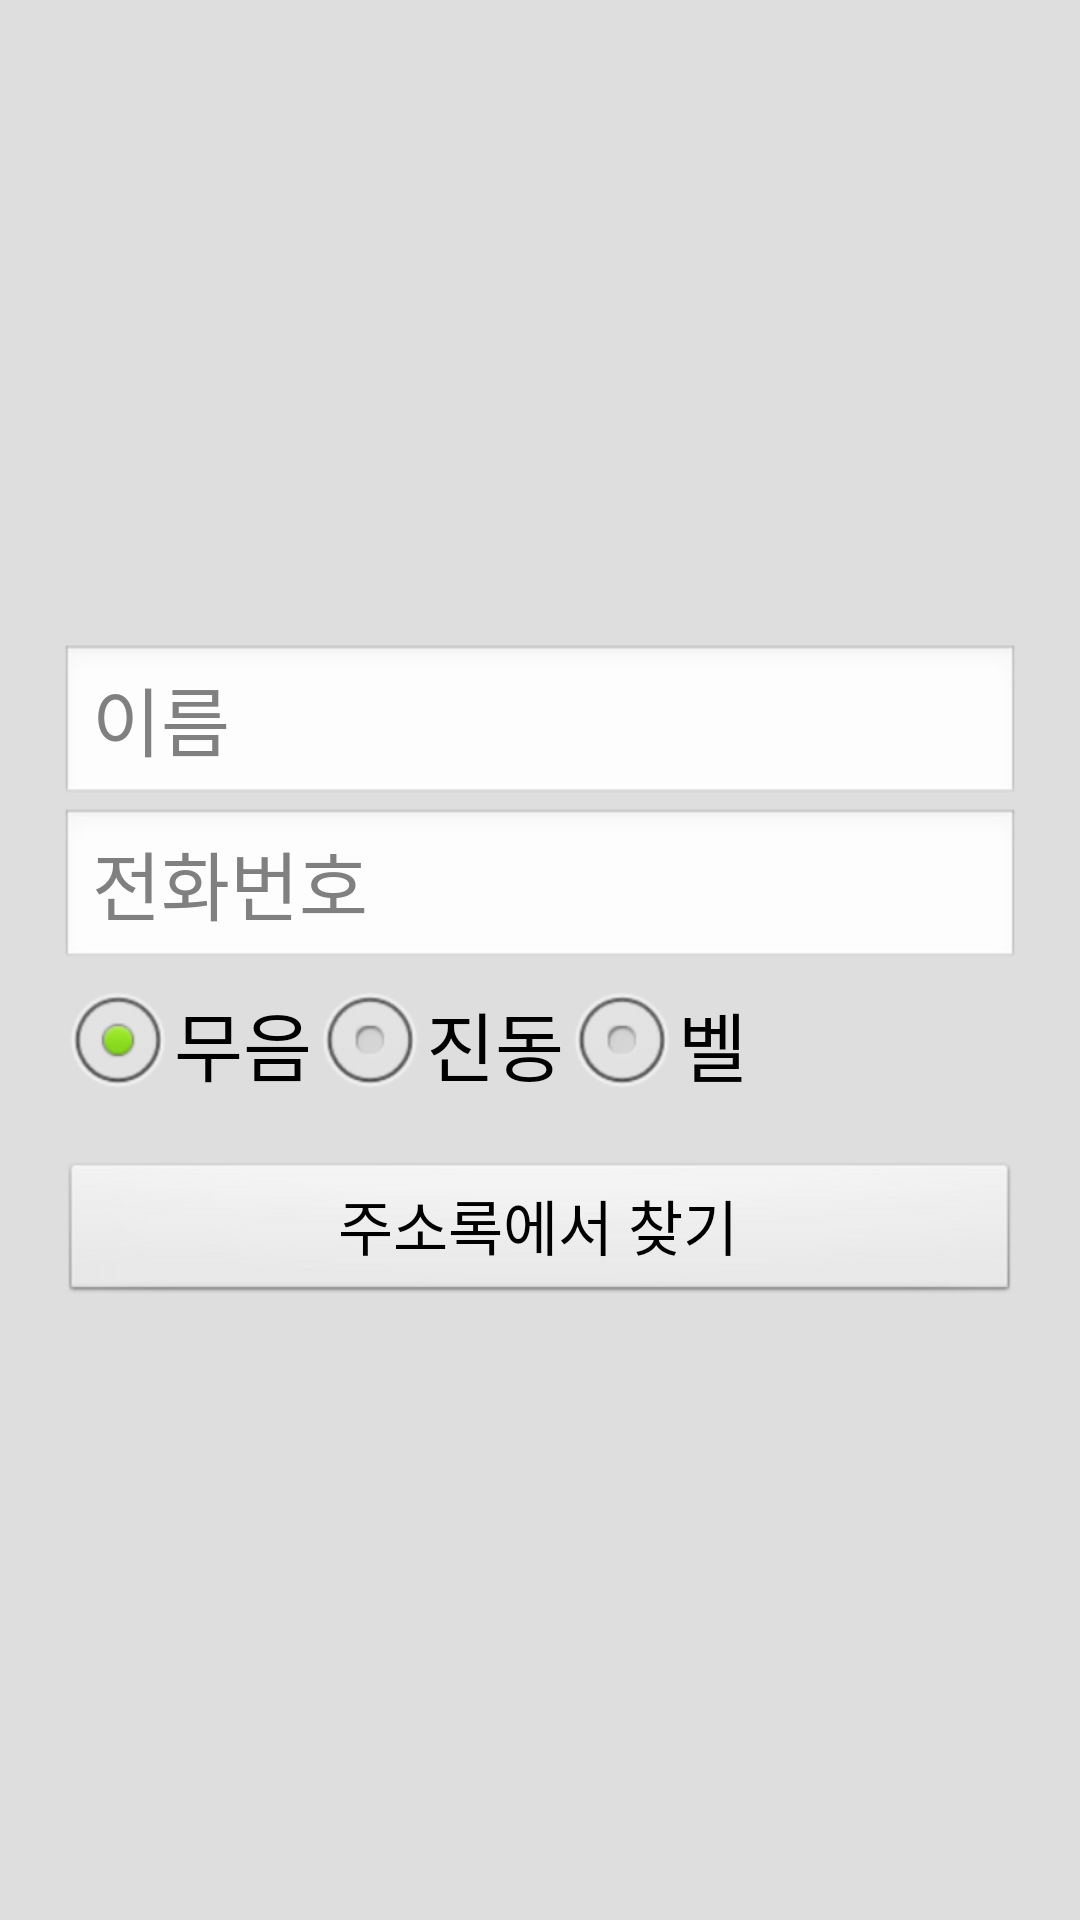

Write the Android layout XML for this screen, with the resource values it uses.
<!-- AndroidManifest.xml: application theme AppTheme -->
<!-- res/layout/contact_add_layout.xml -->
<?xml version="1.0" encoding="utf-8"?>

<LinearLayout xmlns:android="http://schemas.android.com/apk/res/android"
    android:layout_width="fill_parent"
    android:layout_height="fill_parent"
    android:orientation="vertical"
    android:gravity="center" 
    android:background="@color/bg_color"
    >
    <RelativeLayout
        android:layout_width="fill_parent"
        android:layout_height="wrap_content"
        android:focusable="false"
        android:orientation="vertical" 
        android:layout_marginLeft="20dp"
        android:layout_marginRight="20dp"
        android:layout_marginTop="20dp"
        android:layout_marginBottom="10dp"
        >

        <EditText
            android:id="@+id/contactName"
            android:layout_width="wrap_content"
            android:layout_height="wrap_content"
            android:layout_alignParentRight="true"
            android:ems="15"
            android:hint="@string/txt_name"
            android:inputType="text"
            android:maxLength="15"
            android:textSize="25sp" 
            />
        
        <EditText
            android:id="@+id/contactNumber"
            android:layout_width="wrap_content"
            android:layout_height="wrap_content"
            android:layout_below="@id/contactName"
            android:ems="15"
            android:hint="@string/txt_tel"
            android:inputType="phone"
            android:maxLength="20"
            android:textSize="25sp" 
            />
        
        <RadioGroup
	            android:id="@+id/ring_mode"
	            android:layout_width="wrap_content"
	            android:layout_height="wrap_content"
	            android:orientation="horizontal" 
	            android:layout_below="@id/contactNumber"
	            >
        
	            <RadioButton
	                android:id="@+id/ring_mode_0"
	                android:layout_width="wrap_content"
	                android:layout_height="wrap_content"
	                android:checked="true"
	                android:text="@string/txt_ring_mode_none"
	                android:textSize="25sp" />
	
	            <RadioButton
	                android:id="@+id/ring_mode_1"
	                android:layout_width="wrap_content"
	                android:layout_height="wrap_content"
	                android:text="@string/txt_ring_mode_vibrator"
	                android:textSize="25sp" />
	
	            <RadioButton
	                android:id="@+id/ring_mode_2"
	                android:layout_width="wrap_content"
	                android:layout_height="wrap_content"
	                android:text="@string/txt_ring_mode_ring"
	                android:textSize="25sp" />
	    </RadioGroup>

	</RelativeLayout>
	<Button
		    android:id="@+id/searchBtn"
		    android:layout_width="fill_parent"
		    android:layout_height="wrap_content"
		    android:text="@string/search_btn"
		    android:textSize="20sp" 
		    android:layout_marginLeft="20dp"
	        android:layout_marginRight="20dp"
	        android:layout_marginTop="5dp"
	        android:layout_marginBottom="10dp"
		    />
</LinearLayout>
<!-- resources referenced by this layout -->
<resources>
  <color name="bg_color">#dfdede</color>
  <string name="search_btn">주소록에서 찾기</string>
  <string name="txt_name">이름</string>
  <string name="txt_ring_mode_none">무음</string>
  <string name="txt_ring_mode_ring">벨</string>
  <string name="txt_ring_mode_vibrator">진동</string>
  <string name="txt_tel">전화번호</string>
  <style name="AppTheme" parent="android:Theme.Light" />
</resources>
